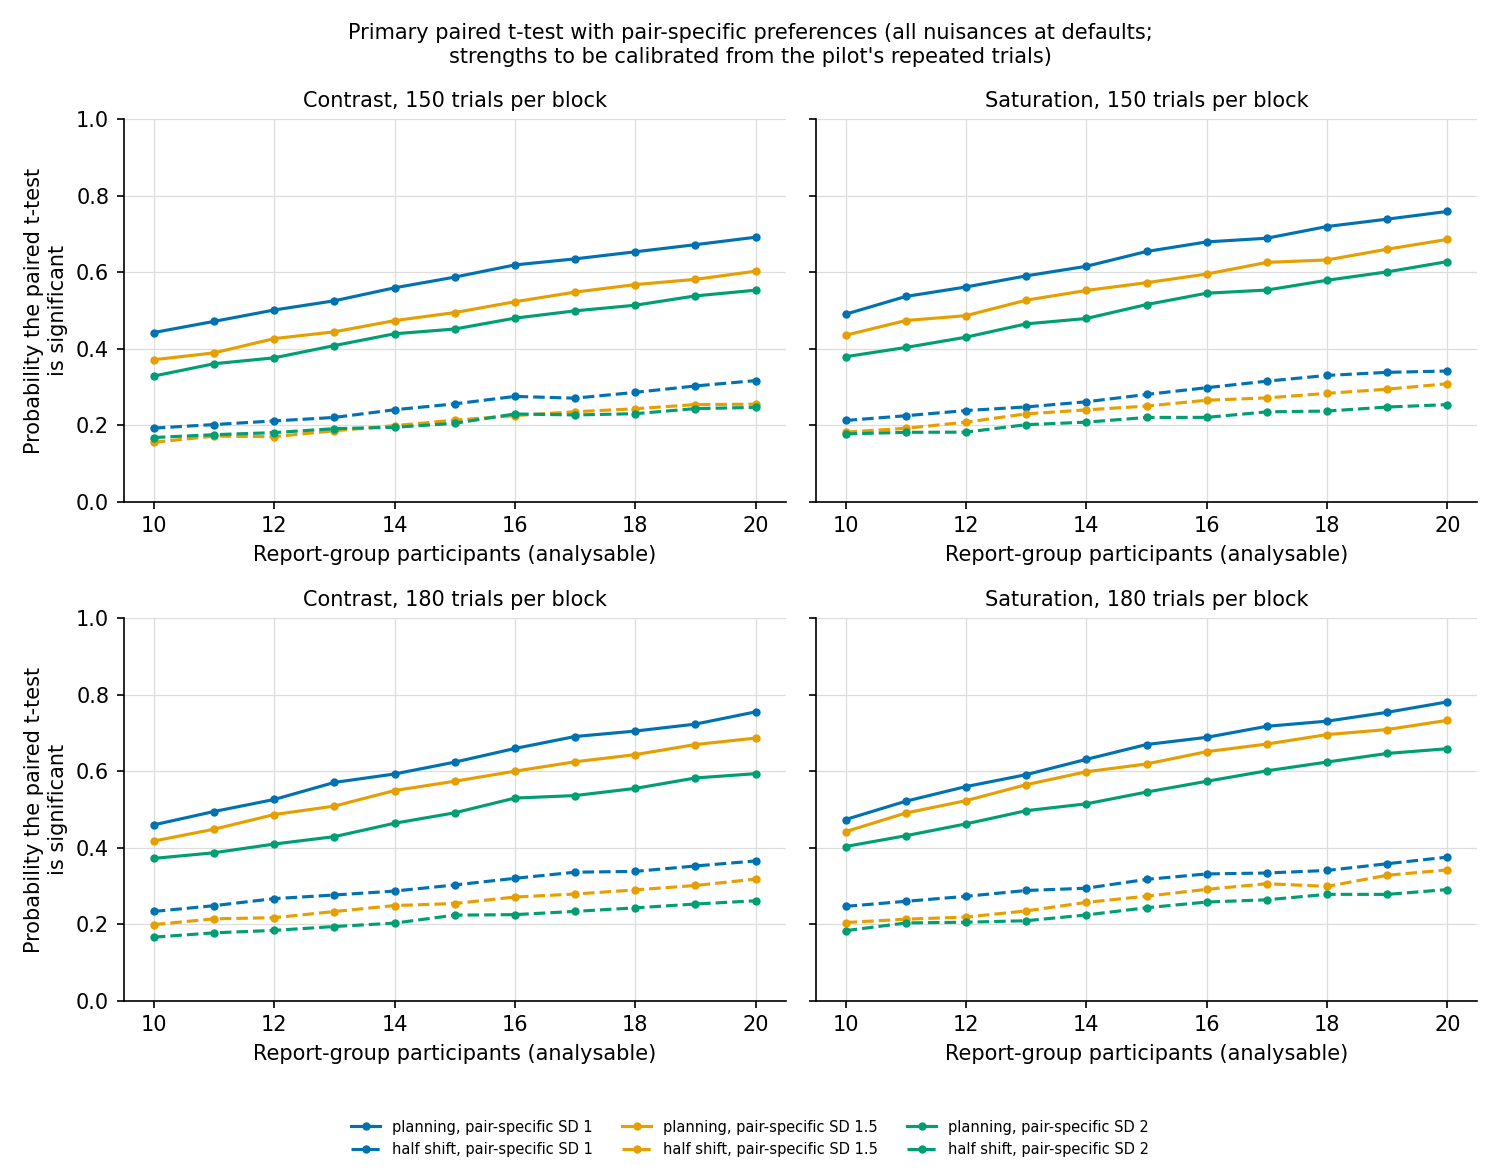

The file beside this chart, header and first rows:
size, effect, pair_sd, N, test, feature, rate, se, agreement_O, source
150, half shift, 1.0, 10, t, contrast, 0.1926, 0.01165, 0.5752, this script
150, half shift, 1.0, 11, t, contrast, 0.2019, 0.01448, 0.5752, this script
150, half shift, 1.0, 12, t, contrast, 0.2114, 0.01151, 0.5752, this script
150, half shift, 1.0, 13, t, contrast, 0.2205, 0.01267, 0.5752, this script
150, half shift, 1.0, 14, t, contrast, 0.2406, 0.01196, 0.5752, this script
150, half shift, 1.0, 15, t, contrast, 0.256, 0.01219, 0.5752, this script
150, half shift, 1.0, 16, t, contrast, 0.2755, 0.01212, 0.5752, this script
150, half shift, 1.0, 17, t, contrast, 0.2709, 0.0126, 0.5752, this script
150, half shift, 1.0, 18, t, contrast, 0.2861, 0.01039, 0.5752, this script
150, half shift, 1.0, 19, t, contrast, 0.3028, 0.01291, 0.5752, this script
150, half shift, 1.0, 20, t, contrast, 0.3168, 0.0126, 0.5752, this script
150, half shift, 1.0, 10, t, saturation, 0.2126, 0.00767, 0.5752, this script
150, half shift, 1.0, 11, t, saturation, 0.225, 0.008323, 0.5752, this script
150, half shift, 1.0, 12, t, saturation, 0.2385, 0.009538, 0.5752, this script
150, half shift, 1.0, 13, t, saturation, 0.248, 0.009834, 0.5752, this script
150, half shift, 1.0, 14, t, saturation, 0.2614, 0.008898, 0.5752, this script
150, half shift, 1.0, 15, t, saturation, 0.2806, 0.01152, 0.5752, this script
150, half shift, 1.0, 16, t, saturation, 0.2983, 0.01219, 0.5752, this script
150, half shift, 1.0, 17, t, saturation, 0.3153, 0.01018, 0.5752, this script
150, half shift, 1.0, 18, t, saturation, 0.3304, 0.01142, 0.5752, this script
150, half shift, 1.0, 19, t, saturation, 0.3384, 0.009616, 0.5752, this script
150, half shift, 1.0, 20, t, saturation, 0.3419, 0.01174, 0.5752, this script
150, half shift, 1.0, 10, wilcoxon, contrast, 0.164, 0.01092, 0.5752, this script
150, half shift, 1.0, 11, wilcoxon, contrast, 0.1705, 0.01299, 0.5752, this script
150, half shift, 1.0, 12, wilcoxon, contrast, 0.196, 0.01235, 0.5752, this script
150, half shift, 1.0, 13, wilcoxon, contrast, 0.2055, 0.01249, 0.5752, this script
150, half shift, 1.0, 14, wilcoxon, contrast, 0.2182, 0.01202, 0.5752, this script
150, half shift, 1.0, 15, wilcoxon, contrast, 0.2398, 0.01153, 0.5752, this script
150, half shift, 1.0, 16, wilcoxon, contrast, 0.2552, 0.01194, 0.5752, this script
150, half shift, 1.0, 17, wilcoxon, contrast, 0.2621, 0.01245, 0.5752, this script
150, half shift, 1.0, 18, wilcoxon, contrast, 0.276, 0.01144, 0.5752, this script
150, half shift, 1.0, 19, wilcoxon, contrast, 0.282, 0.01387, 0.5752, this script
150, half shift, 1.0, 20, wilcoxon, contrast, 0.2999, 0.01433, 0.5752, this script
150, half shift, 1.0, 10, wilcoxon, saturation, 0.1837, 0.00778, 0.5752, this script
150, half shift, 1.0, 11, wilcoxon, saturation, 0.1954, 0.006804, 0.5752, this script
150, half shift, 1.0, 12, wilcoxon, saturation, 0.2183, 0.009497, 0.5752, this script
150, half shift, 1.0, 13, wilcoxon, saturation, 0.2313, 0.01072, 0.5752, this script
150, half shift, 1.0, 14, wilcoxon, saturation, 0.2395, 0.009663, 0.5752, this script
150, half shift, 1.0, 15, wilcoxon, saturation, 0.2574, 0.01069, 0.5752, this script
150, half shift, 1.0, 16, wilcoxon, saturation, 0.2744, 0.01234, 0.5752, this script
150, half shift, 1.0, 17, wilcoxon, saturation, 0.2972, 0.01127, 0.5752, this script
150, half shift, 1.0, 18, wilcoxon, saturation, 0.3149, 0.01134, 0.5752, this script
150, half shift, 1.0, 19, wilcoxon, saturation, 0.3169, 0.009403, 0.5752, this script
150, half shift, 1.0, 20, wilcoxon, saturation, 0.3259, 0.01178, 0.5752, this script
150, half shift, 1.5, 10, t, contrast, 0.1555, 0.006657, 0.6149, script 7
150, half shift, 1.5, 11, t, contrast, 0.1716, 0.01022, 0.6149, script 7
150, half shift, 1.5, 12, t, contrast, 0.1702, 0.008439, 0.6149, script 7
150, half shift, 1.5, 13, t, contrast, 0.1857, 0.008421, 0.6149, script 7
150, half shift, 1.5, 14, t, contrast, 0.1991, 0.00741, 0.6149, script 7
150, half shift, 1.5, 15, t, contrast, 0.2134, 0.008524, 0.6149, script 7
150, half shift, 1.5, 16, t, contrast, 0.2254, 0.008151, 0.6149, script 7
150, half shift, 1.5, 17, t, contrast, 0.2355, 0.007479, 0.6149, script 7
150, half shift, 1.5, 18, t, contrast, 0.2432, 0.009524, 0.6149, script 7
150, half shift, 1.5, 19, t, contrast, 0.2542, 0.009747, 0.6149, script 7
150, half shift, 1.5, 20, t, contrast, 0.2552, 0.009839, 0.6149, script 7
150, half shift, 1.5, 10, t, saturation, 0.1821, 0.007485, 0.6149, script 7
150, half shift, 1.5, 11, t, saturation, 0.1921, 0.008417, 0.6149, script 7
150, half shift, 1.5, 12, t, saturation, 0.2081, 0.009653, 0.6149, script 7
150, half shift, 1.5, 13, t, saturation, 0.2299, 0.009523, 0.6149, script 7
150, half shift, 1.5, 14, t, saturation, 0.2403, 0.01086, 0.6149, script 7
... 468 more rows
